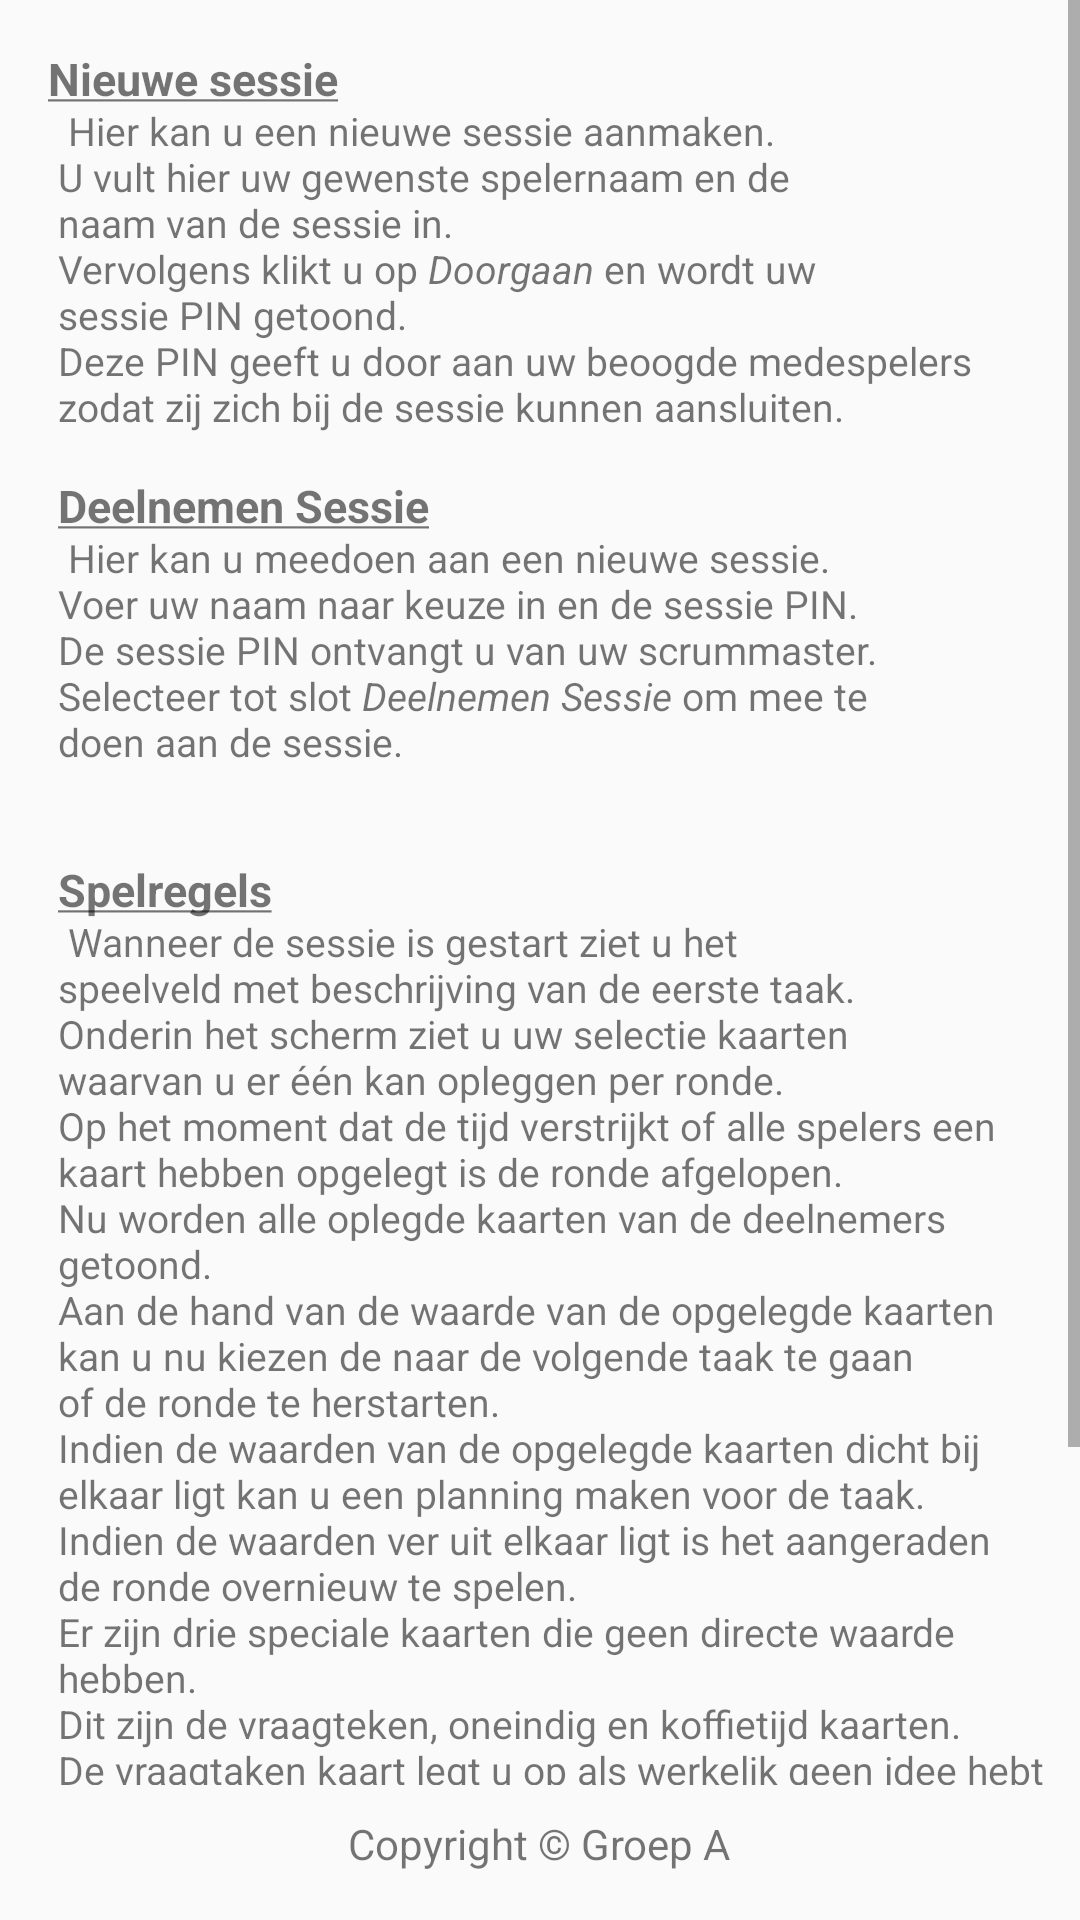

Produce the Android XML layout that renders to this screen, including the resource entries it uses.
<!-- AndroidManifest.xml: application theme AppTheme -->
<!-- res/layout/activity_help.xml -->
<?xml version="1.0" encoding="utf-8"?>
<RelativeLayout xmlns:android="http://schemas.android.com/apk/res/android"
    android:orientation="vertical" android:layout_width="match_parent"
    android:layout_height="match_parent">

    <TextView
        android:layout_width="wrap_content"
        android:layout_height="wrap_content"
        android:text="Copyright © Groep A"
        android:id="@+id/textView"
        android:layout_marginBottom="16dp"
        android:layout_alignParentBottom="true"
        android:layout_centerHorizontal="true" />

    <ScrollView
        android:layout_width="fill_parent"
        android:layout_height="10000dp"
        android:fillViewport="true"
        android:scrollbars="vertical"
        android:paddingBottom="45dp">

        <TextView
            android:layout_width="wrap_content"
            android:layout_height="wrap_content"
            android:text="@string/help"
            android:id="@+id/textView2"
            android:layout_alignParentTop="true"
            android:layout_alignParentLeft="true"
            android:layout_alignParentStart="true"
            android:layout_marginLeft="16dp"
            android:layout_marginStart="16dp"
            android:layout_marginTop="16dp"
            android:layout_alignParentEnd="true"
            android:layout_alignParentRight="true"
            android:scrollbars = "vertical"
            />

    </ScrollView>


</RelativeLayout>
<!-- resources referenced by this layout -->
<resources>
  <string name="help">
          <b><u><font size="15">Nieuwe sessie</font></u></b>
          \n
          <font size="13">
              Hier kan u een nieuwe sessie aanmaken.\n
              U vult hier uw gewenste spelernaam en de \n naam van de sessie in.\n
              Vervolgens klikt u op <i>Doorgaan</i> en wordt uw \n sessie PIN getoond.\n
              Deze PIN geeft u door aan uw beoogde medespelers \n zodat zij zich bij de sessie kunnen aansluiten.\n
          </font>
          \n
          <b><u><font size="15">Deelnemen Sessie</font></u></b>
          \n
          <font size="13">
              Hier kan u meedoen aan een nieuwe sessie.\n
              Voer uw naam naar keuze in en de sessie PIN.\n
              De sessie PIN ontvangt u van uw scrummaster.\n
              Selecteer tot slot <i>Deelnemen Sessie</i> om mee te \n
              doen aan de sessie.\n
          </font>
          \n\n
          <b><u><font size="15">Spelregels</font></u></b>
          \n
          <font size="13">
              Wanneer de sessie is gestart ziet u het \n
              speelveld met beschrijving van de eerste taak. \n
              Onderin het scherm ziet u uw selectie kaarten \n
              waarvan u er één kan opleggen per ronde. \n
              Op het moment dat de tijd verstrijkt of alle spelers een \n
              kaart hebben opgelegt is de ronde afgelopen. \n
              Nu worden alle oplegde kaarten van de deelnemers \n
              getoond. \n
              Aan de hand van de waarde van de opgelegde kaarten \n
              kan u nu kiezen de naar de volgende taak te gaan \n
              of de ronde te herstarten. \n
              Indien de waarden van de opgelegde kaarten dicht bij \n
              elkaar ligt kan u een planning maken voor de taak. \n
              Indien de waarden ver uit elkaar ligt is het aangeraden \n
              de ronde overnieuw te spelen. \n
              Er zijn drie speciale kaarten die geen directe waarde \n
              hebben. \n
              Dit zijn de vraagteken, oneindig en koffietijd kaarten. \n
              De vraagtaken kaart legt u op als werkeljk geen idee hebt \n
              over hoe lang de betreffende taak gaat duren. \n
              De oneindig kaart kan u leggen indien u vind dat een taak \n
              vind om goed te kunnen plannen. \n
              De koffietijd kaart kan u opleggen als u een pauze wilt \n
              inlassen gedurende de sessie. \n
          </font>
          \n
          <b><u><font size="15">Resutaten bekijken uitleg</font></u></b>
          \n
          <font size="13">Hier kan u resultaten van sessies uit het verleden \n
              bekijken. \n
              Indien u nog geen eerdere sessies heeft gespeeld zal \n
              dit venster leeg zijn.</font>
          \n
      </string>
  <style name="AppTheme" parent="Theme.AppCompat.Light.DarkActionBar">
          
          <item name="colorPrimary">@color/colorPrimary</item>
          <item name="colorPrimaryDark">@color/colorPrimaryDark</item>
          <item name="colorAccent">@color/colorAccent</item>
  
      </style>
  <color name="colorPrimary">#3399cc</color>
  <color name="colorPrimaryDark">#2d86b3</color>
  <color name="colorAccent">#FF4081</color>
</resources>
